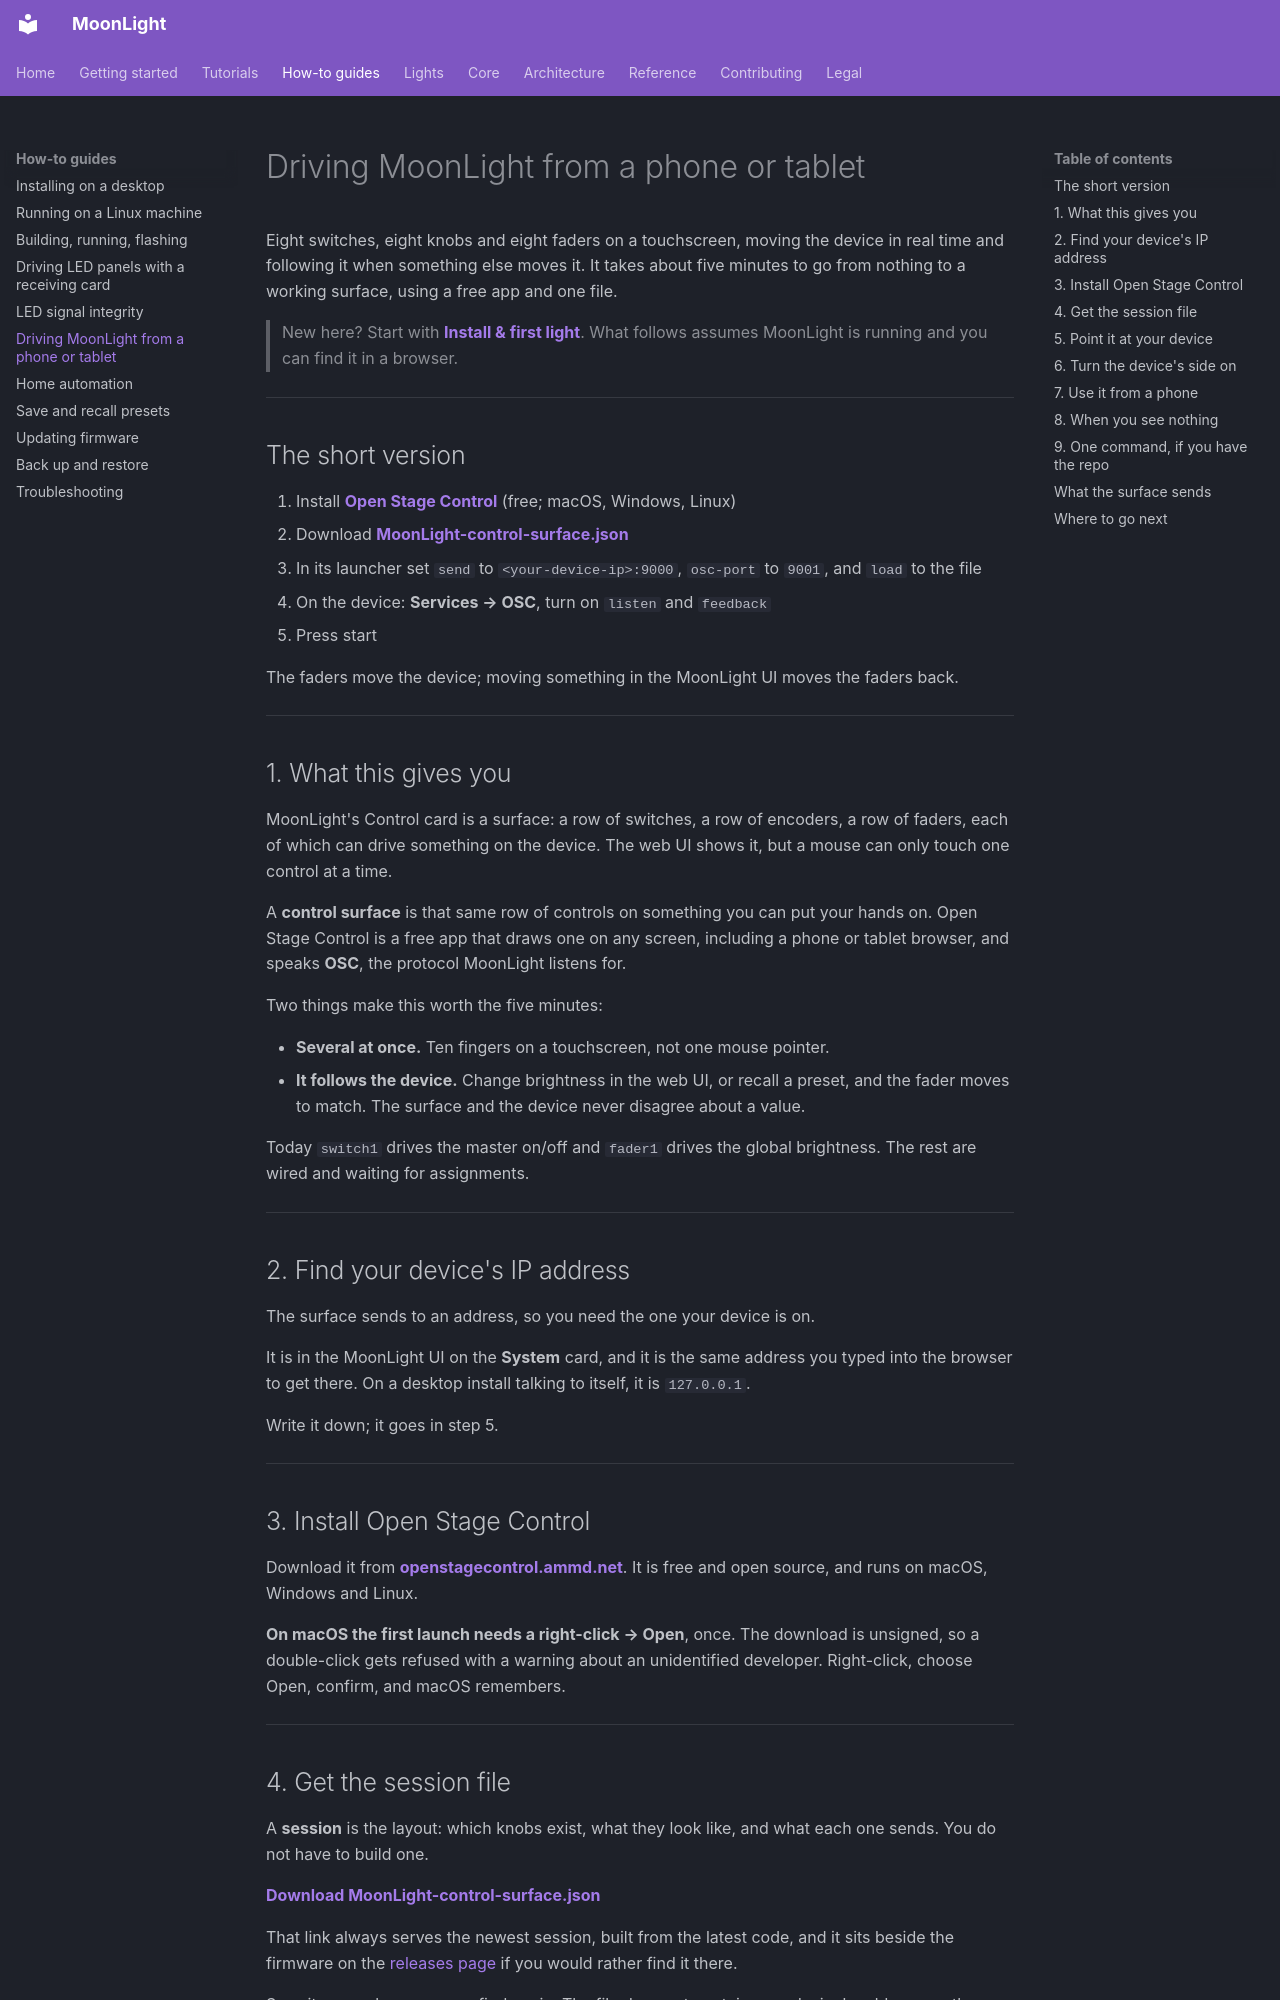

repository: MoonModules/projectMM · page: how-to/control-surface.html · generator: mkdocs

# Driving MoonLight from a phone or tablet

Eight switches, eight knobs and eight faders on a touchscreen, moving the device in real time and following it when something else moves it. It takes about five minutes to go from nothing to a working surface, using a free app and one file.

> New here? Start with **[Install & first light](../gettingstarted.md)**. What follows assumes MoonLight is running and you can find it in a browser.

---

## The short version

1. Install **[Open Stage Control](https://openstagecontrol.ammd.net/)** (free; macOS, Windows, Linux)
2. Download **[MoonLight-control-surface.json](https://github.com/MoonModules/projectMM/releases/download/latest/MoonLight-control-surface.json)**
3. In its launcher set `send` to `<your-device-ip>:9000`, `osc-port` to `9001`, and `load` to the file
4. On the device: **Services → OSC**, turn on `listen` and `feedback`
5. Press start

The faders move the device; moving something in the MoonLight UI moves the faders back.

---

## 1. What this gives you

MoonLight's Control card is a surface: a row of switches, a row of encoders, a row of faders, each of which can drive something on the device. The web UI shows it, but a mouse can only touch one control at a time.

A **control surface** is that same row of controls on something you can put your hands on. Open Stage Control is a free app that draws one on any screen, including a phone or tablet browser, and speaks **OSC**, the protocol MoonLight listens for.

Two things make this worth the five minutes:

- **Several at once.** Ten fingers on a touchscreen, not one mouse pointer.
- **It follows the device.** Change brightness in the web UI, or recall a preset, and the fader moves to match. The surface and the device never disagree about a value.

Today `switch1` drives the master on/off and `fader1` drives the global brightness. The rest are wired and waiting for assignments.

---

## 2. Find your device's IP address

The surface sends to an address, so you need the one your device is on.

It is in the MoonLight UI on the **System** card, and it is the same address you typed into the browser to get there. On a desktop install talking to itself, it is `127.0.0.1`.

Write it down; it goes in step 5.

---

## 3. Install Open Stage Control

Download it from **[openstagecontrol.ammd.net](https://openstagecontrol.ammd.net/)**. It is free and open source, and runs on macOS, Windows and Linux.

**On macOS the first launch needs a right-click → Open**, once. The download is unsigned, so a double-click gets refused with a warning about an unidentified developer. Right-click, choose Open, confirm, and macOS remembers.

---
